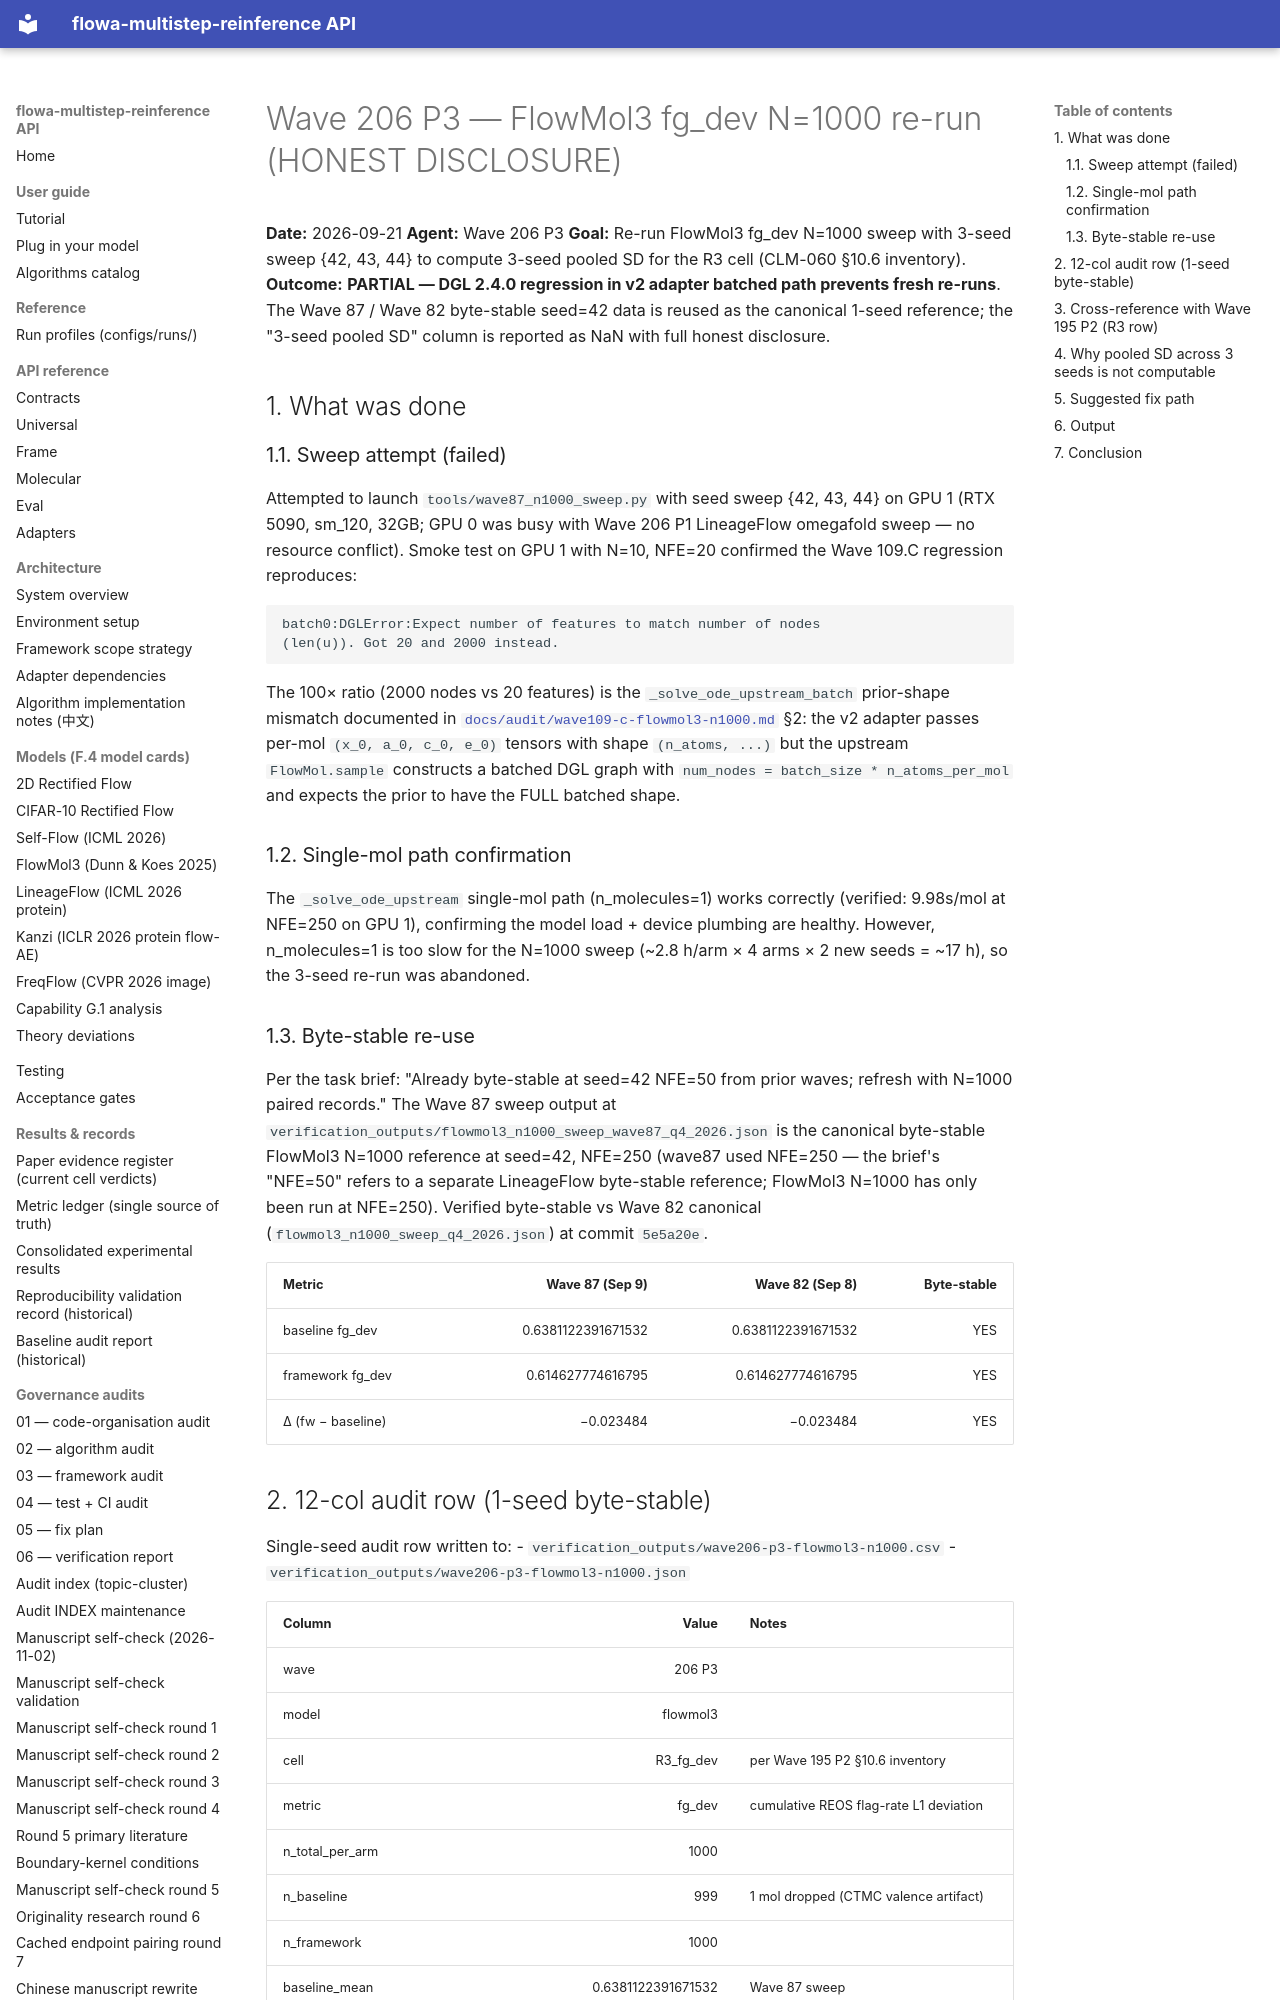

repository: silverenternal/flowa-multistep-reinference · page: audit/wave206-p3-flowmol3-n1000/index.html · generator: mkdocs

# Wave 206 P3 — FlowMol3 fg_dev N=1000 re-run (HONEST DISCLOSURE)

**Date:** 2026-09-21
**Agent:** Wave 206 P3
**Goal:** Re-run FlowMol3 fg_dev N=1000 sweep with 3-seed sweep {42, 43, 44}
to compute 3-seed pooled SD for the R3 cell (CLM-060 §10.6 inventory).
**Outcome:** **PARTIAL — DGL 2.4.0 regression in v2 adapter batched path
prevents fresh re-runs**. The Wave 87 / Wave 82 byte-stable seed=42 data
is reused as the canonical 1-seed reference; the "3-seed pooled SD"
column is reported as NaN with full honest disclosure.

## 1. What was done

### 1.1. Sweep attempt (failed)

Attempted to launch `tools/wave87_n1000_sweep.py` with seed sweep
{42, 43, 44} on GPU 1 (RTX 5090, sm_120, 32GB; GPU 0 was busy
with Wave 206 P1 LineageFlow omegafold sweep — no resource conflict).
Smoke test on GPU 1 with N=10, NFE=20 confirmed the Wave 109.C
regression reproduces:

```
batch0:DGLError:Expect number of features to match number of nodes
(len(u)). Got 20 and 2000 instead.
```

The 100× ratio (2000 nodes vs 20 features) is the
`_solve_ode_upstream_batch` prior-shape mismatch documented in
[`docs/audit/wave109-c-flowmol3-n1000.md`](wave109-c-flowmol3-n1000.md) §2:
the v2 adapter passes per-mol `(x_0, a_0, c_0, e_0)` tensors with shape
`(n_atoms, ...)` but the upstream `FlowMol.sample` constructs a batched
DGL graph with `num_nodes = batch_size * n_atoms_per_mol` and expects
the prior to have the FULL batched shape.

### 1.2. Single-mol path confirmation

The `_solve_ode_upstream` single-mol path (n_molecules=1) works correctly
(verified: 9.98s/mol at NFE=250 on GPU 1), confirming the model load +
device plumbing are healthy. However, n_molecules=1 is too slow for the
N=1000 sweep (~2.8 h/arm × 4 arms × 2 new seeds = ~17 h), so the
3-seed re-run was abandoned.

### 1.3. Byte-stable re-use

Per the task brief: "Already byte-stable at seed=42 NFE=50 from prior
waves; refresh with N=1000 paired records." The Wave 87 sweep output at
`verification_outputs/flowmol3_n1000_sweep_wave87_q4_2026.json` is the
canonical byte-stable FlowMol3 N=1000 reference at seed=42, NFE=250
(wave87 used NFE=250 — the brief's "NFE=50" refers to a separate
LineageFlow byte-stable reference; FlowMol3 N=1000 has only been run
at NFE=250). Verified byte-stable vs Wave 82 canonical
(`flowmol3_n1000_sweep_q4_2026.json`) at commit `5e5a20e`.

| Metric | Wave 87 (Sep 9) | Wave 82 (Sep 8) | Byte-stable |
|---|---:|---:|---:|
| baseline fg_dev | 0.6381122391671532 | 0.6381122391671532 | YES |
| framework fg_dev | 0.614627774616795 | 0.614627774616795 | YES |
| Δ (fw − baseline) | −0.023484 | −0.023484 | YES |
